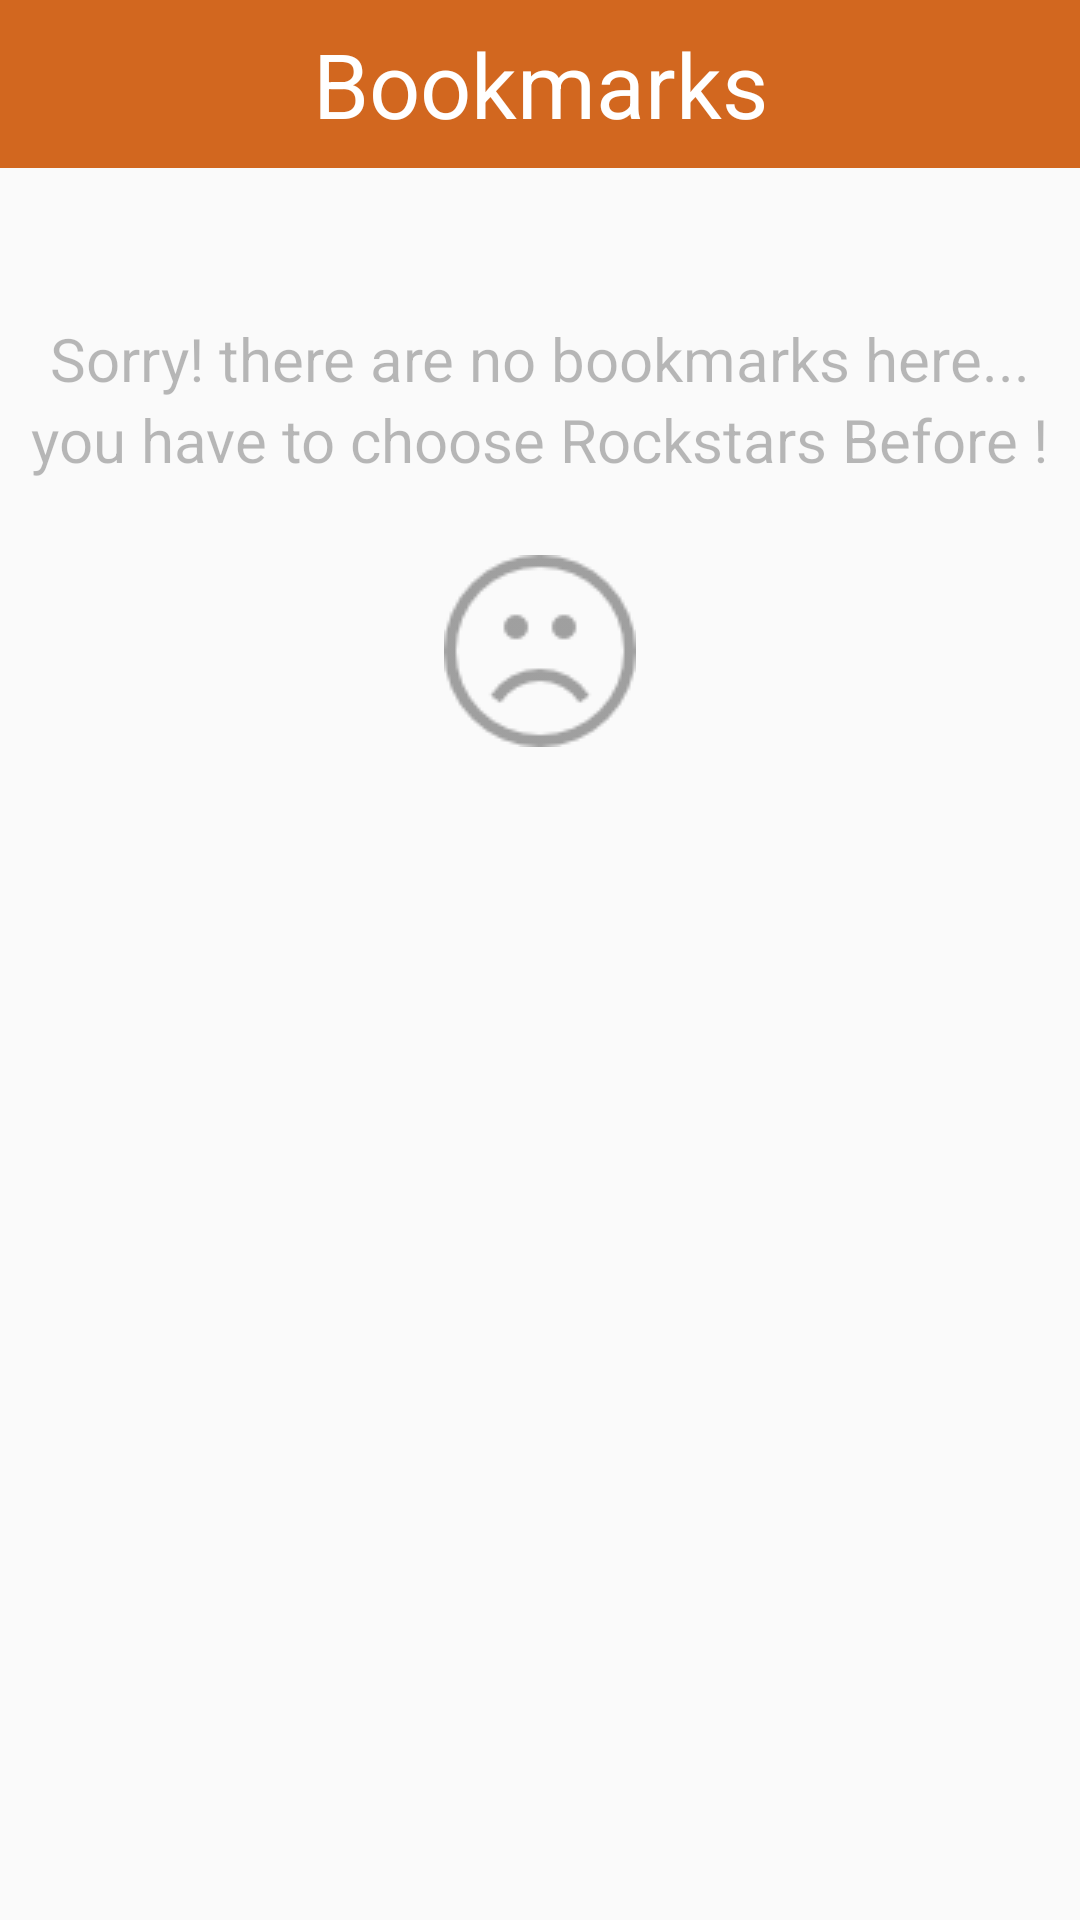

Reconstruct the res/layout file that produces this screen, plus the resources it refers to.
<!-- AndroidManifest.xml: application theme AppTheme -->
<!-- res/layout/fragment_bookmarks.xml -->
<?xml version="1.0" encoding="utf-8"?>
<RelativeLayout xmlns:android="http://schemas.android.com/apk/res/android"
    android:orientation="vertical"
    android:layout_width="match_parent"
    android:layout_height="match_parent">
    <android.support.v7.widget.Toolbar
        android:id="@+id/toolbar_book"
        android:layout_width="match_parent"
        android:layout_height="?attr/actionBarSize"

        android:background="#D2671F">
        <TextView
            android:layout_gravity="center"
            android:text="Bookmarks"
            android:textColor="#FFFFFF"
            android:textSize="30sp"
            android:layout_width="wrap_content"
            android:layout_height="wrap_content" />
    </android.support.v7.widget.Toolbar>
    <ListView
        android:id="@+id/listView_bookmarks"
        android:layout_below="@+id/toolbar_book"
        android:layout_width="match_parent"
        android:layout_height="match_parent"
        android:layout_gravity="center_vertical" />
    <LinearLayout
        android:id="@+id/layout_status_bookmarks"
        android:layout_below="@+id/toolbar_book"
        android:layout_width="match_parent"
        android:layout_height="match_parent"
        android:orientation="vertical"
        android:layout_alignParentRight="true"
        android:layout_alignParentEnd="true">


        <TextView
            android:layout_gravity="center_horizontal"
            android:layout_width="wrap_content"
            android:layout_marginTop="50dp"
            android:textSize="20sp"
            android:layout_height="wrap_content"
            android:alpha="0.5"
            android:text="Sorry! there are no bookmarks here..." />
        <TextView
            android:id="@+id/txt_status"
            android:layout_gravity="center_horizontal"
            android:layout_width="wrap_content"
            android:textSize="20sp"
            android:layout_height="wrap_content"
            android:alpha="0.5"
            android:text="you have to choose Rockstars Before !" />

        <ImageView
            android:id="@+id/img_status"
            android:layout_gravity="center_horizontal"
            android:layout_marginTop="25dp"
            android:layout_width="64dp"
            android:layout_height="64dp"
            android:alpha="0.5"
            android:src="@drawable/ic_sad_black_64dp" />
    </LinearLayout>



</RelativeLayout>
<!-- resources referenced by this layout -->
<resources>
  <!-- drawable ic_sad_black_64dp: png bitmap (drawable, 1329 bytes) -->
  <style name="AppTheme" parent="Theme.AppCompat.Light.NoActionBar">
          
          <item name="colorPrimary">#D2671F</item>
          <item name="colorPrimaryDark">#D2671F</item>
          <item name="colorAccent">#000000</item>
      </style>
</resources>
